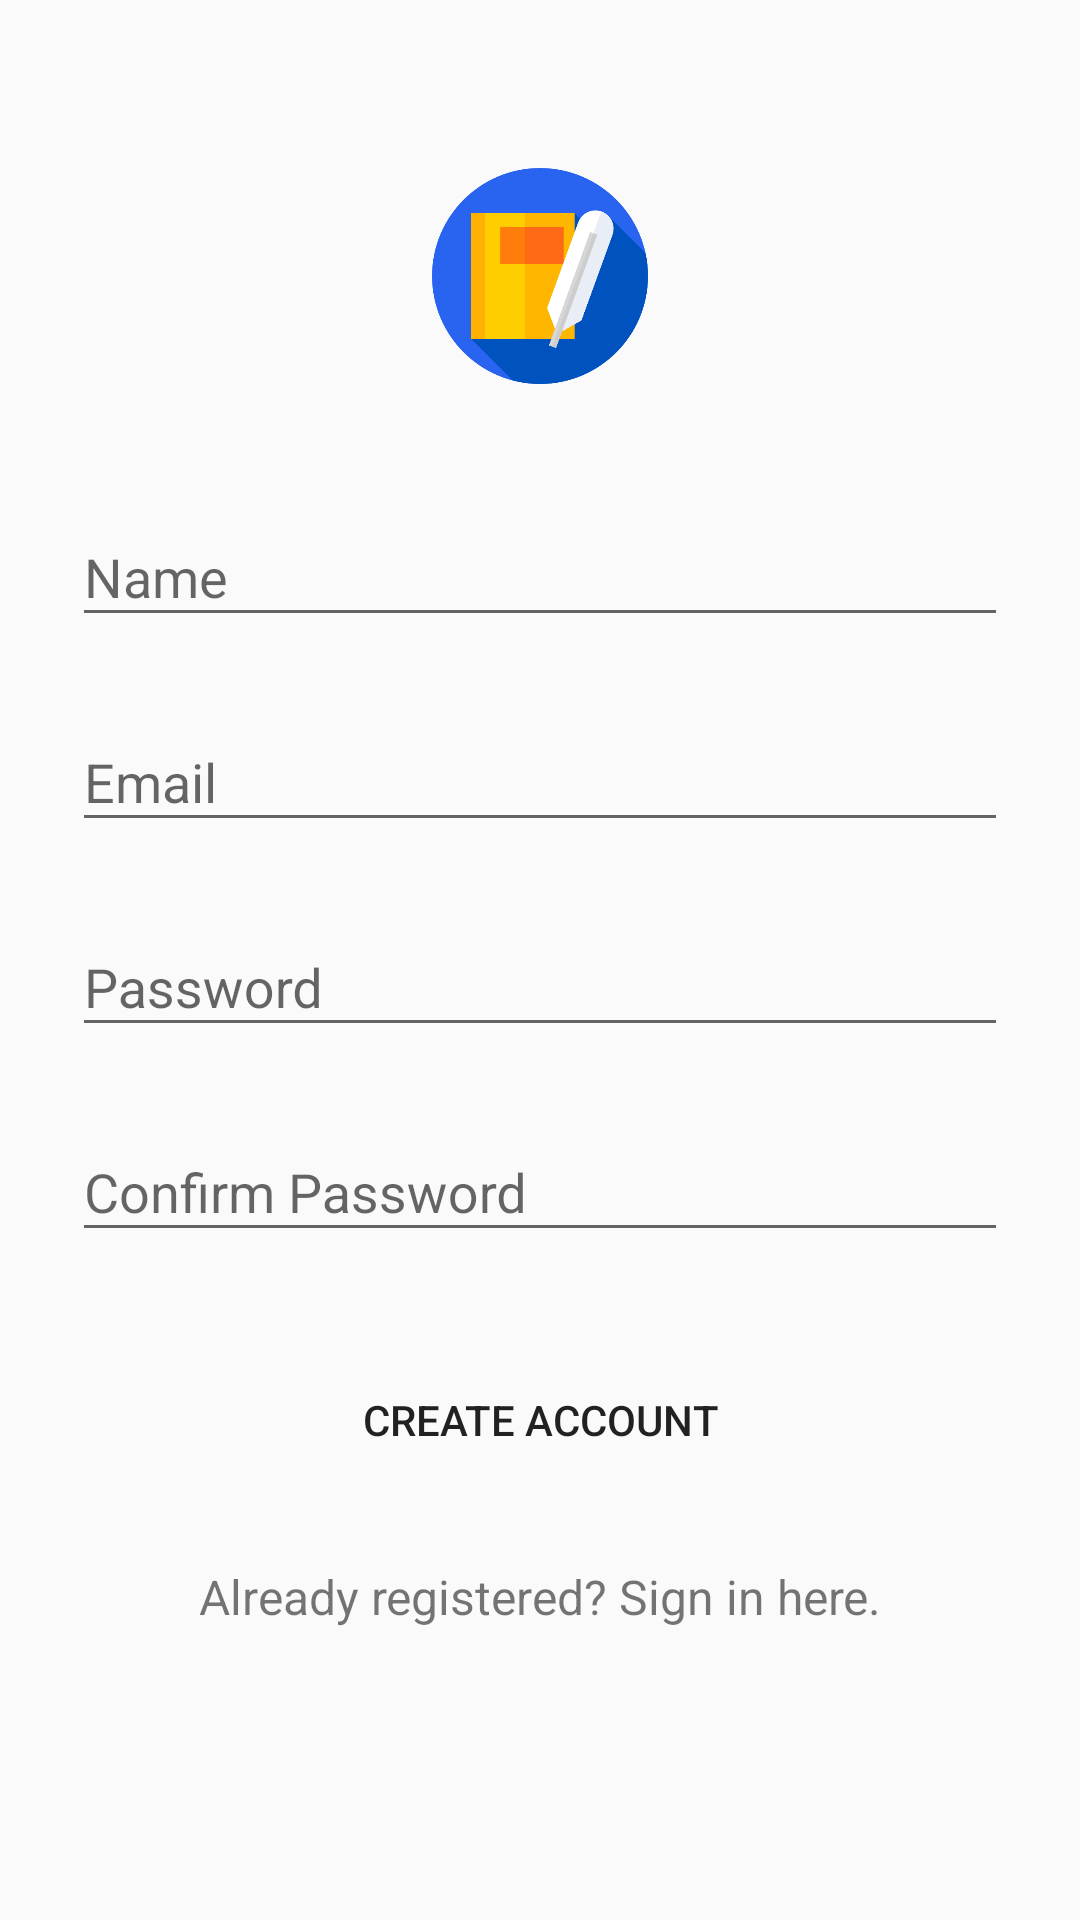

Android layout source for this screen:
<!-- AndroidManifest.xml: activity theme AppTheme -->
<!-- res/layout/activity_signup.xml -->
<?xml version="1.0" encoding="utf-8"?>

<ScrollView
    xmlns:android="http://schemas.android.com/apk/res/android"
    android:layout_width="fill_parent"
    android:layout_height="fill_parent"
    android:fitsSystemWindows="true">

    <LinearLayout
        android:orientation="vertical"
        android:layout_width="match_parent"
        android:layout_height="wrap_content"
        android:paddingTop="56dp"
        android:paddingLeft="24dp"
        android:paddingRight="24dp">

        <ImageView android:src="@drawable/logo"
            android:layout_width="wrap_content"
            android:layout_height="72dp"
            android:layout_marginBottom="24dp"
            android:layout_gravity="center_horizontal" />

        <android.support.design.widget.TextInputLayout
            android:layout_width="match_parent"
            android:layout_height="wrap_content"
            android:layout_marginTop="8dp"
            android:layout_marginBottom="8dp">
            <EditText android:id="@+id/signup_name"
                android:layout_width="match_parent"
                android:layout_height="wrap_content"
                android:inputType="textPersonName"
                android:hint="Name" />
        </android.support.design.widget.TextInputLayout>

        <android.support.design.widget.TextInputLayout
            android:layout_width="match_parent"
            android:layout_height="wrap_content"
            android:layout_marginTop="8dp"
            android:layout_marginBottom="8dp">
            <EditText android:id="@+id/signup_email"
                android:layout_width="match_parent"
                android:layout_height="wrap_content"
                android:inputType="textEmailAddress"
                android:hint="Email" />
        </android.support.design.widget.TextInputLayout>

        <android.support.design.widget.TextInputLayout
            android:layout_width="match_parent"
            android:layout_height="wrap_content"
            android:layout_marginTop="8dp"
            android:layout_marginBottom="8dp">
            <EditText android:id="@+id/signup_password"
                android:layout_width="match_parent"
                android:layout_height="wrap_content"
                android:inputType="textPassword"
                android:hint="Password"/>
        </android.support.design.widget.TextInputLayout>

        <android.support.design.widget.TextInputLayout
            android:layout_width="match_parent"
            android:layout_height="wrap_content"
            android:layout_marginTop="8dp"
            android:layout_marginBottom="8dp">
            <EditText android:id="@+id/signup_confirmPassword"
                android:layout_width="match_parent"
                android:layout_height="wrap_content"
                android:inputType="textPassword"
                android:hint="Confirm Password"/>
        </android.support.design.widget.TextInputLayout>

        <android.support.v7.widget.AppCompatButton
            android:id="@+id/signup"
            android:layout_width="fill_parent"
            android:layout_height="wrap_content"
            android:layout_marginTop="24dp"
            android:layout_marginBottom="24dp"
            android:background="@color/Gold"
            android:padding="12dp"
            android:text="Create Account" />

        <TextView
            android:id="@+id/link_login"
            android:layout_width="fill_parent"
            android:layout_height="wrap_content"
            android:layout_marginBottom="24dp"
            android:text="@string/already_registered"
            android:gravity="center"
            android:textSize="16dp"/>
    </LinearLayout>
</ScrollView>
<!-- resources referenced by this layout -->
<resources>
  <!-- drawable logo: png bitmap (drawable-xxxhdpi, 20704 bytes) -->
  <string name="already_registered">Already registered? Sign in here.</string>
  <style name="AppTheme" parent="Theme.AppCompat.Light.NoActionBar">
          
          <item name="colorPrimary">@color/primary_material_light</item>
          <item name="colorPrimaryDark">@color/primary_dark_material_light</item>
          <item name="colorAccent">@color/colorAccent</item>
          <item name="android:statusBarColor">@android:color/transparent</item>
          <item name="android:windowDrawsSystemBarBackgrounds">true</item>
          <item name="android:windowIsTranslucent">true</item>
          <item name="android:windowAnimationStyle">@style/SlideRightAnimation</item>
      </style>
  <!-- not gathered from this repository: default colours our renderer supplied (Android Studio template values) -->
  <color name="colorAccent">#FF03DAC5</color>
</resources>
